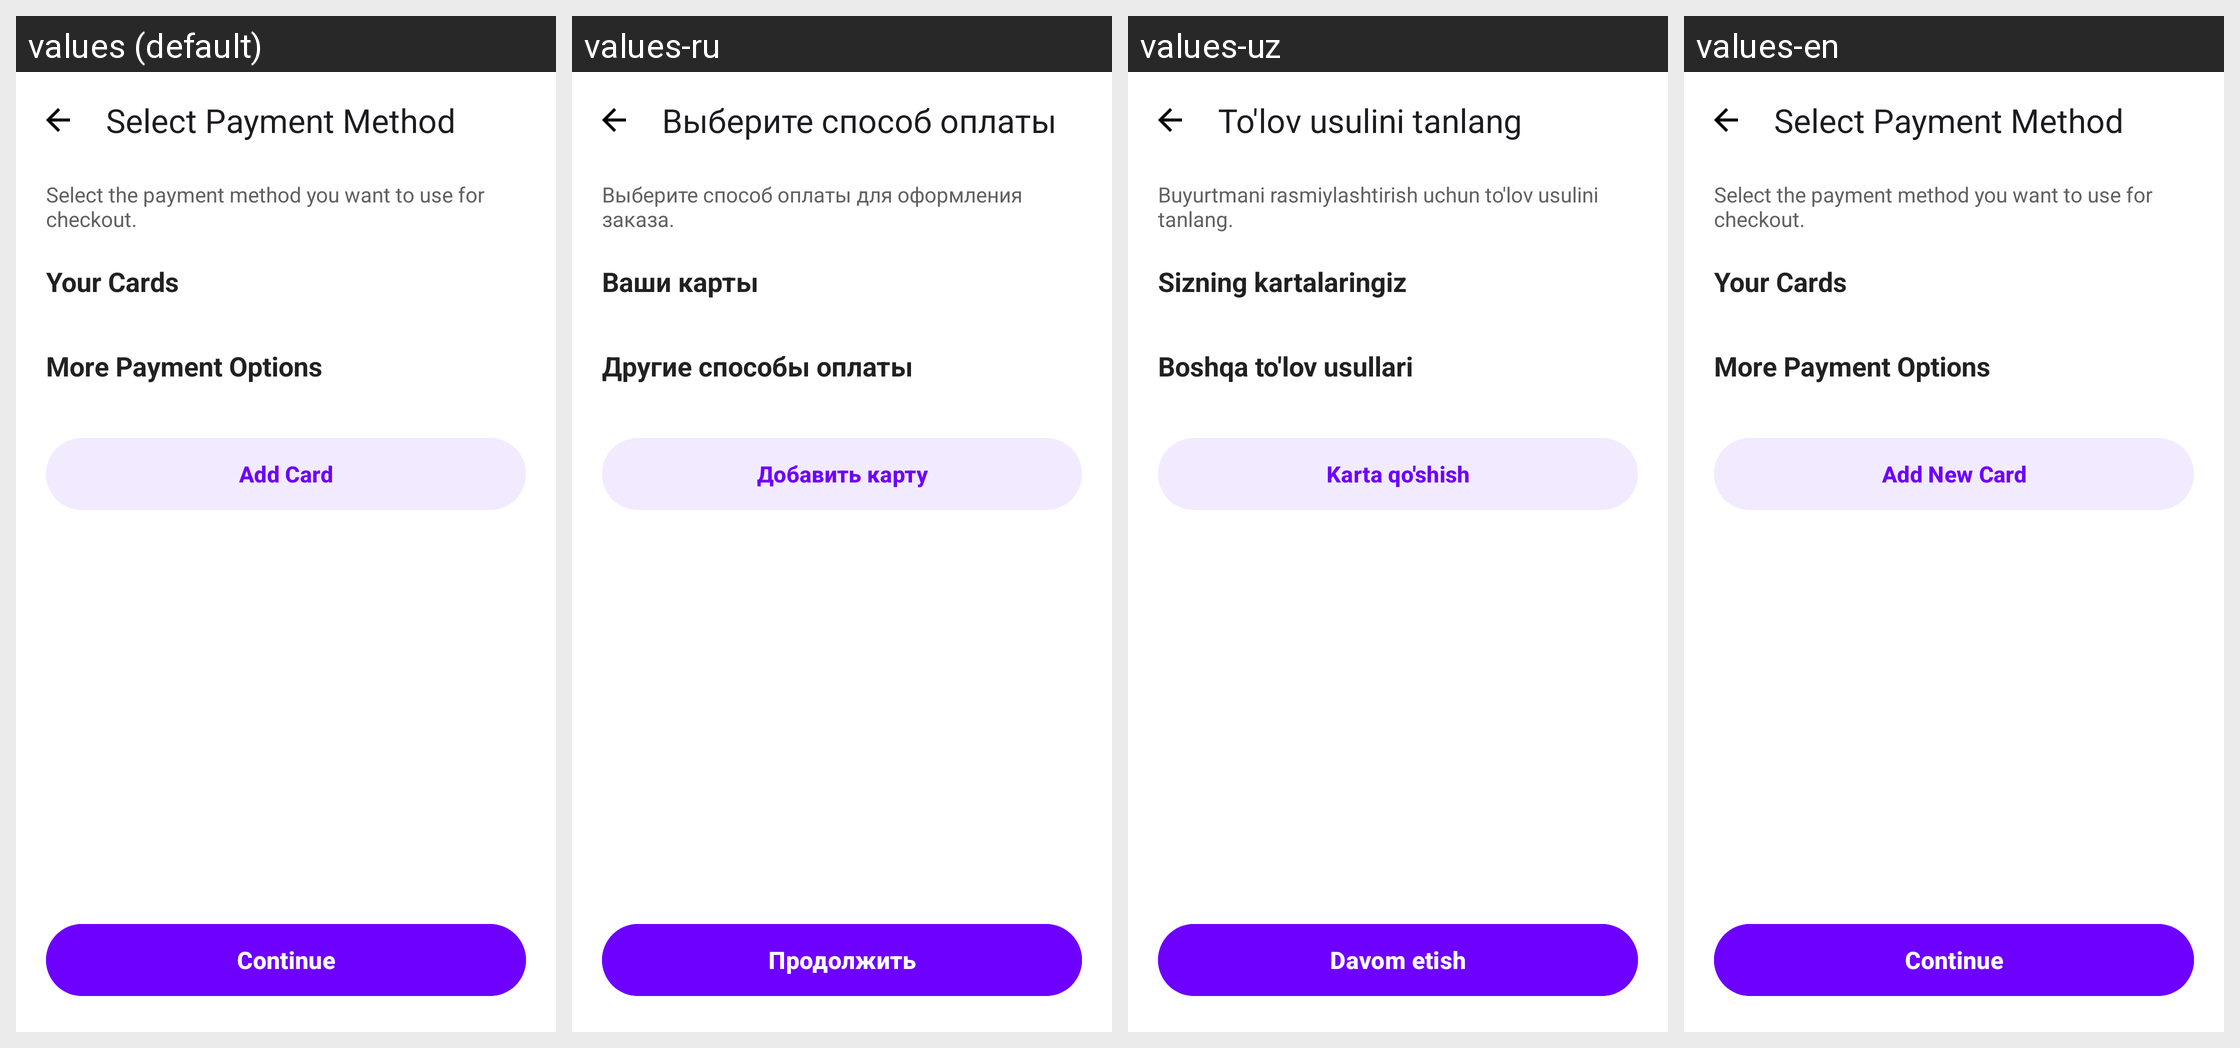

For this localized Android screen grid, give each drawn string resource with its value in every locale shown.
Android screen res/layout/fragment_select_payment.xml rendered under 4 locales, left to right: values (default), values-ru, values-uz, values-en. Device: Nexus 5 (rendered at 1080×1920; each locale shown at half size, 540×960, under a caption strip naming it); theme Theme.Zarur.
Strings drawn on this screen, with the default value and each locale's value (text and hints the layout hard-codes, and strings that could not be matched under every locale, appear in the picture but are not listed):

title_select_payment
  values: Select Payment Method
  values-ru: Выберите способ оплаты
  values-uz: To'lov usulini tanlang
  values-en: Select Payment Method

desc_select_payment
  values: Select the payment method you want to use for checkout.
  values-ru: Выберите способ оплаты для оформления заказа.
  values-uz: Buyurtmani rasmiylashtirish uchun to'lov usulini tanlang.
  values-en: Select the payment method you want to use for checkout.

label_your_cards
  values: Your Cards
  values-ru: Ваши карты
  values-uz: Sizning kartalaringiz
  values-en: Your Cards

label_more_payment_options
  values: More Payment Options
  values-ru: Другие способы оплаты
  values-uz: Boshqa to'lov usullari
  values-en: More Payment Options

button_add_new_card_booking
  values: Add Card
  values-ru: Добавить карту
  values-uz: Karta qo'shish
  values-en: Add New Card

button_continue
  values: Continue
  values-ru: Продолжить
  values-uz: Davom etish
  values-en: Continue
